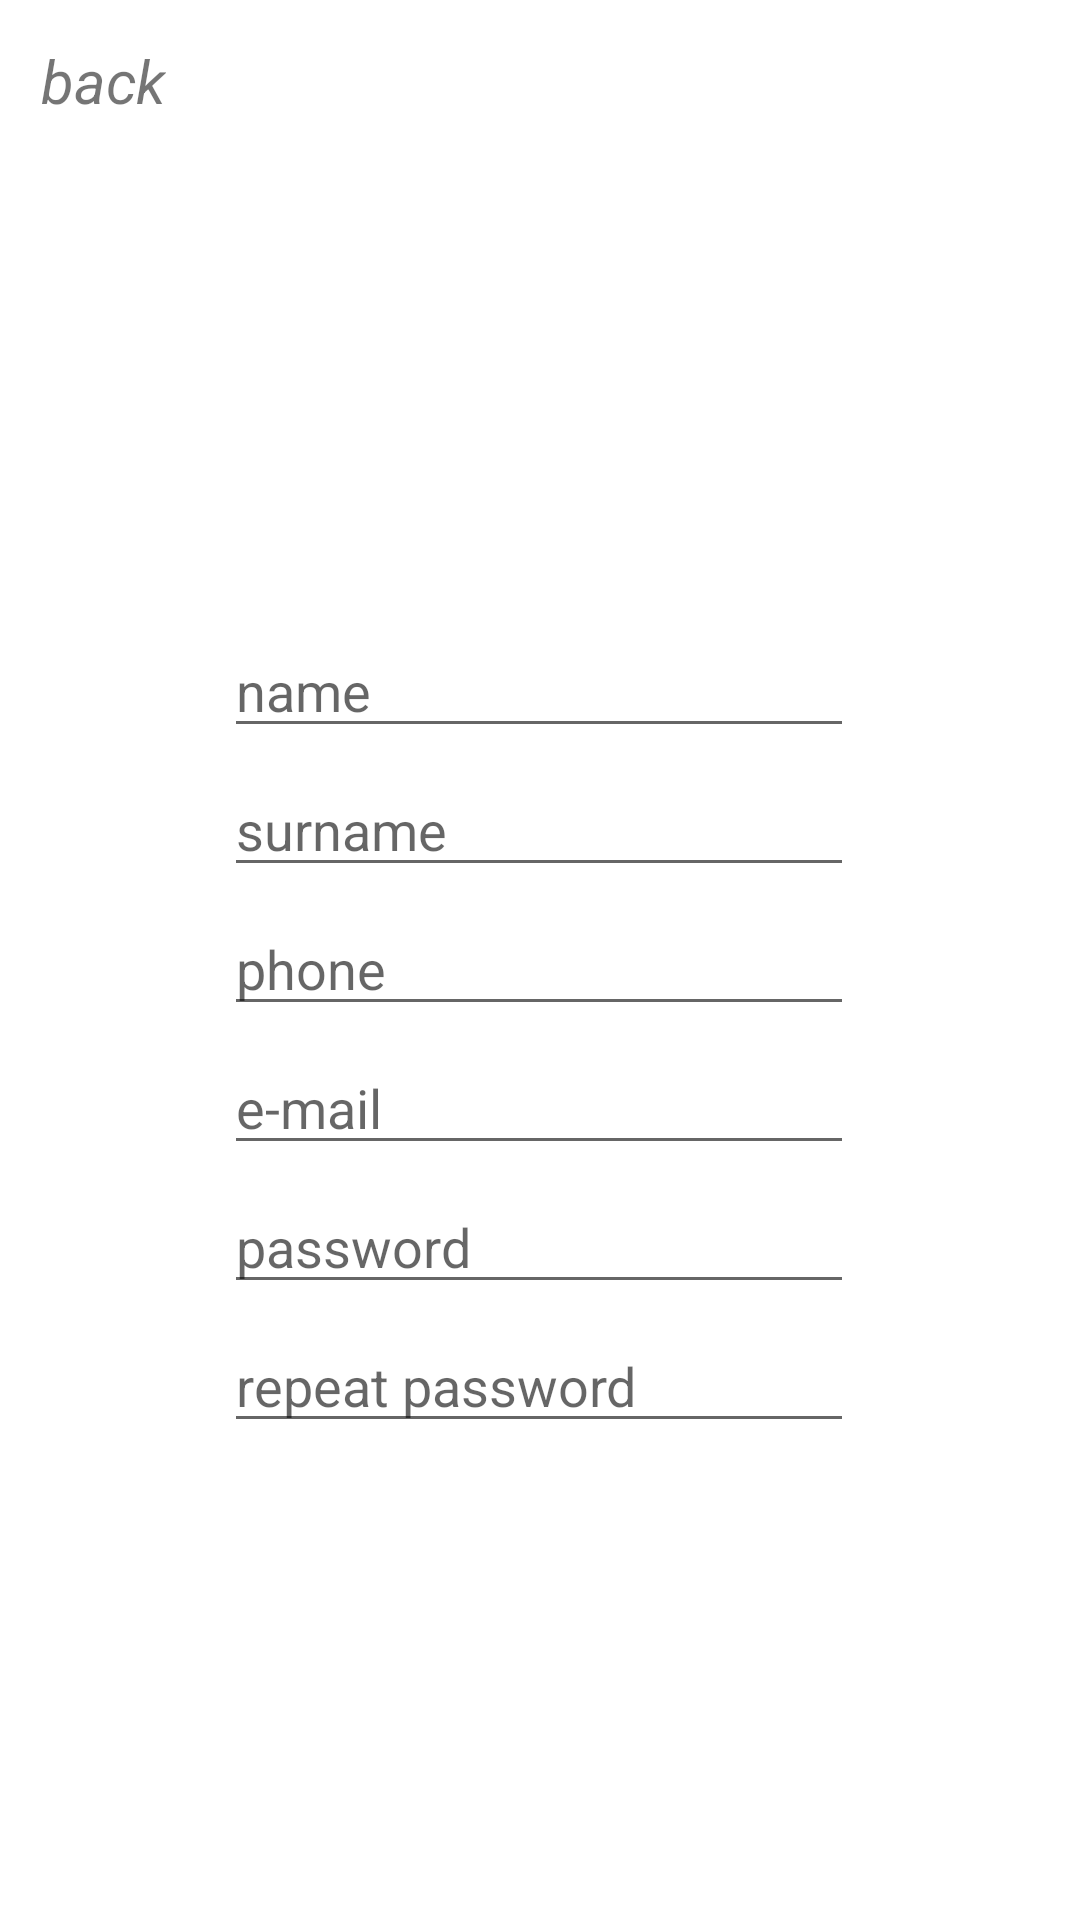

Here is an Android app screen rendered from its layout file. Give the layout XML and the strings, colors and styles it references.
<!-- AndroidManifest.xml: application theme Theme.App_1 -->
<!-- res/layout/activity_sign_up_menu.xml -->
<?xml version="1.0" encoding="utf-8"?>
<androidx.constraintlayout.widget.ConstraintLayout xmlns:android="http://schemas.android.com/apk/res/android"
    xmlns:app="http://schemas.android.com/apk/res-auto"
    xmlns:tools="http://schemas.android.com/tools"
    android:layout_width="match_parent"
    android:layout_height="match_parent"
    tools:context=".ActivitySignUpMenu">

    <TextView
        android:id="@+id/textFinnishButton"
        android:layout_width="wrap_content"
        android:layout_height="wrap_content"
        android:text="back"
        android:textSize="20sp"
        android:textStyle="italic"
        app:layout_constraintBottom_toBottomOf="parent"
        app:layout_constraintEnd_toEndOf="parent"
        app:layout_constraintHorizontal_bias="0.043"
        app:layout_constraintStart_toStartOf="parent"
        app:layout_constraintTop_toTopOf="parent"
        app:layout_constraintVertical_bias="0.022" />

    <EditText
        android:id="@+id/editTextName"
        android:layout_width="wrap_content"
        android:layout_height="wrap_content"
        android:layout_marginTop="208dp"
        android:ems="10"
        android:hint="@string/hint_name"
        android:inputType="textPersonName"
        app:layout_constraintEnd_toEndOf="parent"
        app:layout_constraintHorizontal_bias="0.497"
        app:layout_constraintStart_toStartOf="parent"
        app:layout_constraintTop_toTopOf="parent" />

    <EditText
        android:id="@+id/editTextSurname"
        android:layout_width="wrap_content"
        android:layout_height="wrap_content"
        android:layout_marginTop="5dp"
        android:ems="10"
        android:hint="@string/hint_surname"
        android:inputType="textPersonName"
        app:layout_constraintEnd_toEndOf="@+id/editTextName"
        app:layout_constraintHorizontal_bias="1.0"
        app:layout_constraintStart_toStartOf="@+id/editTextName"
        app:layout_constraintTop_toBottomOf="@+id/editTextName" />

    <EditText
        android:id="@+id/editTextSignUpPhone"
        android:layout_width="wrap_content"
        android:layout_height="wrap_content"
        android:layout_marginTop="5dp"
        android:ems="10"
        android:hint="@string/hint_phone"
        android:inputType="phone"
        app:layout_constraintEnd_toEndOf="@+id/editTextSurname"
        app:layout_constraintStart_toStartOf="@+id/editTextSurname"
        app:layout_constraintTop_toBottomOf="@+id/editTextSurname" />

    <EditText
        android:id="@+id/editTextSignUpPassword"
        android:layout_width="wrap_content"
        android:layout_height="wrap_content"
        android:layout_marginTop="5dp"
        android:ems="10"
        android:hint="@string/hint_password"
        android:inputType="textPassword"
        app:layout_constraintEnd_toEndOf="@+id/editTextEmail"
        app:layout_constraintHorizontal_bias="0.0"
        app:layout_constraintStart_toStartOf="@+id/editTextEmail"
        app:layout_constraintTop_toBottomOf="@+id/editTextEmail" />

    <EditText
        android:id="@+id/editTextSignUpPasswordValidation"
        android:layout_width="wrap_content"
        android:layout_height="wrap_content"
        android:layout_marginTop="5dp"
        android:ems="10"
        android:hint="@string/hint_password_validation"
        android:inputType="textPassword"
        app:layout_constraintEnd_toEndOf="@+id/editTextSignUpPassword"
        app:layout_constraintHorizontal_bias="1.0"
        app:layout_constraintStart_toStartOf="@+id/editTextSignUpPassword"
        app:layout_constraintTop_toBottomOf="@+id/editTextSignUpPassword" />

    <EditText
        android:id="@+id/editTextEmail"
        android:layout_width="wrap_content"
        android:layout_height="wrap_content"
        android:layout_marginTop="5dp"
        android:ems="10"
        android:hint="@string/hint_email"
        android:inputType="textEmailAddress"
        app:layout_constraintEnd_toEndOf="@+id/editTextSignUpPhone"
        app:layout_constraintHorizontal_bias="0.0"
        app:layout_constraintStart_toStartOf="@+id/editTextSignUpPhone"
        app:layout_constraintTop_toBottomOf="@+id/editTextSignUpPhone" />

    <Button
        android:id="@+id/buttonSignUp"
        android:layout_width="120dp"
        android:layout_height="50dp"
        android:layout_marginTop="20dp"
        android:layout_marginBottom="180dp"
        android:background="@color/button_background"
        android:backgroundTint="@color/button_background_tint"
        android:text="@string/login_activity_signup_button"
        android:textStyle="bold"
        app:backgroundTint="@null"
        app:layout_constraintBottom_toBottomOf="parent"
        app:layout_constraintEnd_toEndOf="@+id/editTextSignUpPasswordValidation"
        app:layout_constraintStart_toStartOf="@+id/editTextSignUpPasswordValidation"
        app:layout_constraintTop_toBottomOf="@+id/editTextSignUpPasswordValidation"
        app:layout_constraintVertical_bias="0.0" />
</androidx.constraintlayout.widget.ConstraintLayout>
<!-- resources referenced by this layout -->
<resources>
  <color name="button_background">#97BC28</color>
  <color name="button_background_tint">#709724</color>
  <string name="hint_email">e-mail</string>
  <string name="hint_name">name</string>
  <string name="hint_password">password</string>
  <string name="hint_password_validation">repeat password</string>
  <string name="hint_phone">phone</string>
  <string name="hint_surname">surname</string>
  <string name="login_activity_signup_button">SignUp</string>
  <style name="Theme.App_1" parent="Theme.MaterialComponents.DayNight.DarkActionBar">
          
          <item name="colorPrimary">@color/purple_500</item>
          <item name="colorPrimaryVariant">@color/purple_700</item>
          <item name="colorOnPrimary">@color/white</item>
          
          <item name="colorSecondary">@color/teal_200</item>
          <item name="colorSecondaryVariant">@color/teal_700</item>
          <item name="colorOnSecondary">@color/black</item>
          
          <item name="android:statusBarColor" tools:targetApi="l">?attr/colorPrimaryVariant</item>
          
      </style>
  <color name="purple_500">#FF6200EE</color>
  <color name="purple_700">#FF3700B3</color>
  <color name="white">#FFFFFFFF</color>
  <color name="teal_200">#FF03DAC5</color>
  <color name="teal_700">#FF018786</color>
  <color name="black">#FF000000</color>
</resources>
